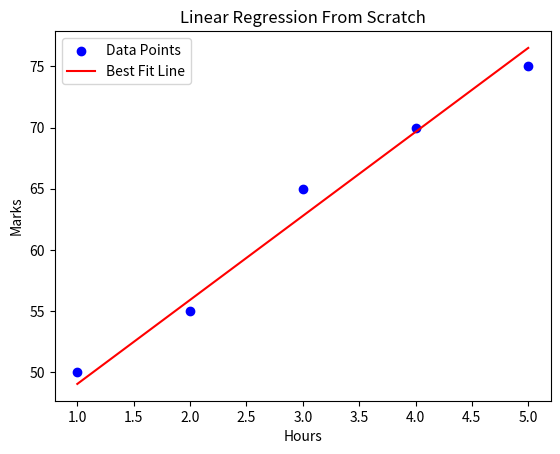

Source code (Python):
import numpy as np
import matplotlib.pyplot as plt

# -----------------------------
# 1. Dataset
# -----------------------------
X = np.array([1, 2, 3, 4, 5])
y = np.array([50, 55, 65, 70, 75])

# -----------------------------
# 2. Initialize parameters
# -----------------------------
m = 0
c = 0

learning_rate = 0.01
epochs = 1000

# -----------------------------
# 3. Cost Function
# -----------------------------
def cost_function(X, y, m, c):
    n = len(X)
    total_error = 0

    for i in range(n):
        y_pred = m * X[i] + c
        total_error += (y[i] - y_pred) ** 2

    return total_error / n

# -----------------------------
# 4. Gradient Descent
# -----------------------------
def gradient_descent(X, y, m, c, lr):
    n = len(X)
    dm = 0
    dc = 0

    for i in range(n):
        y_pred = m * X[i] + c
        error = y[i] - y_pred

        dm += -2 * X[i] * error
        dc += -2 * error

    m = m - lr * (dm / n)
    c = c - lr * (dc / n)

    return m, c

# -----------------------------
# 5. Training Loop
# -----------------------------
for i in range(epochs):
    m, c = gradient_descent(X, y, m, c, learning_rate)

    if i % 100 == 0:
        loss = cost_function(X, y, m, c)
        print(f"Epoch {i}, Loss: {loss:.4f}, m: {m:.4f}, c: {c:.4f}")

# -----------------------------
# 6. Prediction function
# -----------------------------
def predict(x):
    return m * x + c

print("\nFinal Model:")
print("m =", m)
print("c =", c)

print("\nPrediction for 6 hours study:", predict(6))

# -----------------------------
# 7. Visualization
# -----------------------------
plt.scatter(X, y, color='blue', label="Data Points")
plt.plot(X, m * X + c, color='red', label="Best Fit Line")
plt.xlabel("Hours")
plt.ylabel("Marks")
plt.title("Linear Regression From Scratch")
plt.legend()
plt.show()
